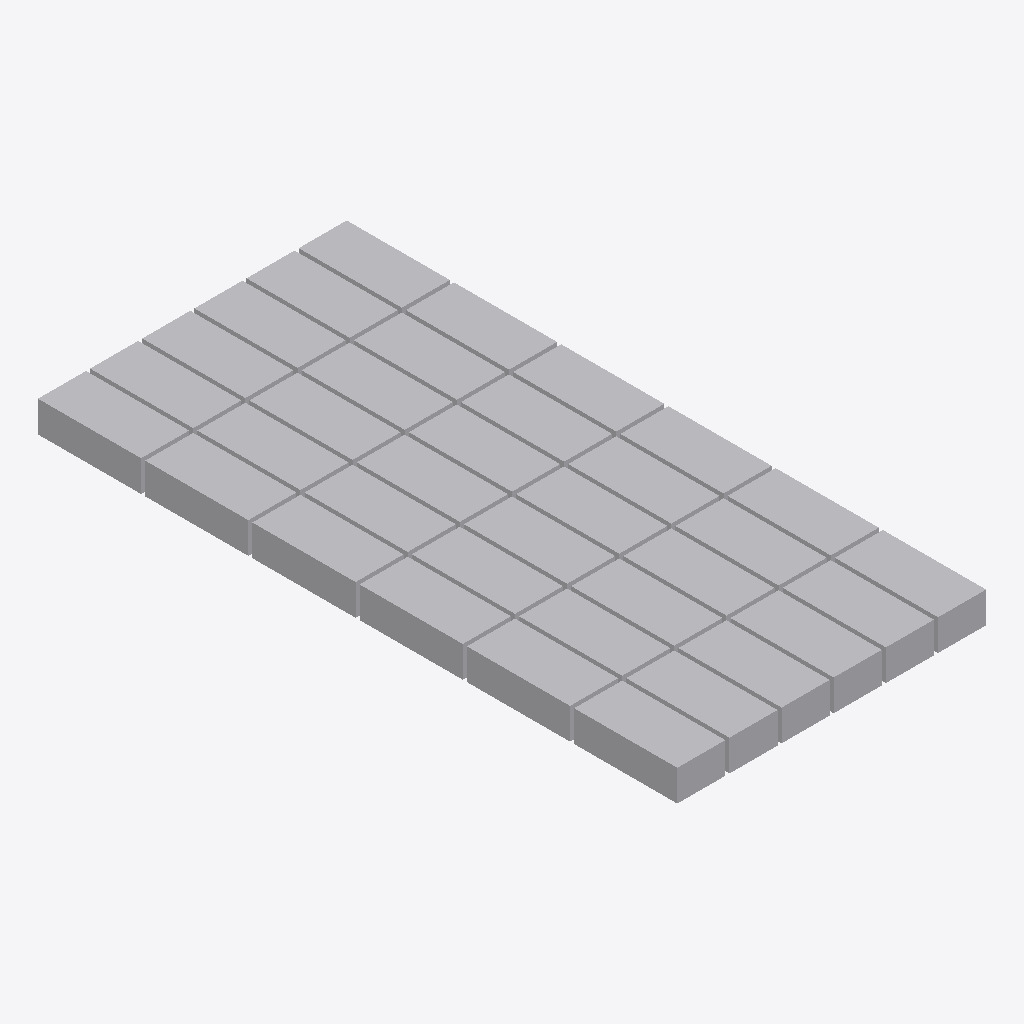
Isometric view of an IFC building model (IFC-SPF (STEP), schema IFC4, length unit metre), seen from the south-west, elements coloured by IFC class: 36 other elements (light grey).
Extent 0.380 m × 0.787 m × 0.038 m (x, y, z). Elements (36): 36 IfcBuildingElementProxy.

HEADER;
FILE_DESCRIPTION(('ViewDefinition [CoordinationView]'),'2;1');
FILE_NAME('6x6BrickPath5mmGap.ifc','2026-04-07T19:09:48',('',''),(''),'IfcOpenShell 0.0.0','IfcOpenShell 0.0.0','');
FILE_SCHEMA(('IFC4'));
ENDSEC;
DATA;
#23=IFCPROJECT('2UMHVXdpP6OwnEY80FrS$Q',#5,'_x6BrickPath',$,$,$,$,(#21),#19);
#1180=IFCBUILDING('3UJQXIp5HD1uH4QxkRzQ1o',#5,'Default Building','',$,$,$,$,.ELEMENT.,$,$,$);
#59=IFCBUILDINGELEMENTPROXY('07eiiQdu5AGhac9EZH31rf',#5,'Solid','',$,#56,#58,$,$);
#155=IFCBUILDINGELEMENTPROXY('0Pn3Qrv2HA_u71tLqUBtay',#5,'Solid003','',$,#56,#154,$,$);
#219=IFCBUILDINGELEMENTPROXY('2OaQOQbn1Dh8NdtwabVG8a',#5,'Solid005','',$,#56,#218,$,$);
#123=IFCBUILDINGELEMENTPROXY('3bbU6J_Oz5pequG7V4JFrx',#5,'Solid002','',$,#56,#122,$,$);
#187=IFCBUILDINGELEMENTPROXY('3ecTEAQm1FDOtCw9cqogNJ',#5,'Solid004','',$,#56,#186,$,$);
#91=IFCBUILDINGELEMENTPROXY('2aTpmA8hz56v8aLmkPQISf',#5,'Solid001','',$,#56,#90,$,$);
#251=IFCBUILDINGELEMENTPROXY('2Y5uu1Gpb7lgpmW9lxnzgc',#5,'Solid006','',$,#56,#250,$,$);
#443=IFCBUILDINGELEMENTPROXY('3Vs$hoKYP7OgZsLk4nSeJa',#5,'Solid012','',$,#56,#442,$,$);
#827=IFCBUILDINGELEMENTPROXY('1BVUvM4Ij1Sf_IX9nCCoGW',#5,'Solid024','',$,#56,#826,$,$);
#1019=IFCBUILDINGELEMENTPROXY('3_vzYBiW9E1wLVhug1nBX1',#5,'Solid030','',$,#56,#1018,$,$);
#635=IFCBUILDINGELEMENTPROXY('2hsu3ZXJT4BRPzqe5qvsrc',#5,'Solid018','',$,#56,#634,$,$);
#379=IFCBUILDINGELEMENTPROXY('2ZgiEeWCbBPeR0U3KAc04u',#5,'Solid010','',$,#56,#378,$,$);
#667=IFCBUILDINGELEMENTPROXY('0IHk3SbAXD4es5gLU8rCJ0',#5,'Solid019','',$,#56,#666,$,$);
#795=IFCBUILDINGELEMENTPROXY('2U8cchmtDF_RyxIXSolyox',#5,'Solid023','',$,#56,#794,$,$);
#1083=IFCBUILDINGELEMENTPROXY('0ElGl5qHfE7A_b0XWQP$Kz',#5,'Solid032','',$,#56,#1082,$,$);
#987=IFCBUILDINGELEMENTPROXY('1ZWA1A1OfEGh$dKDDVdOFF',#5,'Solid029','',$,#56,#986,$,$);
#571=IFCBUILDINGELEMENTPROXY('2IeDuaSsP52Oj3shzFK7un',#5,'Solid016','',$,#56,#570,$,$);
#859=IFCBUILDINGELEMENTPROXY('1QTwcMgtD2EhPnYEjgU9z1',#5,'Solid025','',$,#56,#858,$,$);
#539=IFCBUILDINGELEMENTPROXY('1GPP_76Ev69Qm2G1jeqpMQ',#5,'Solid015','',$,#56,#538,$,$);
#763=IFCBUILDINGELEMENTPROXY('3t26Mf24TCyPrpQTr2KdMZ',#5,'Solid022','',$,#56,#762,$,$);
#1051=IFCBUILDINGELEMENTPROXY('2huHF3L5fArPN9uJbpc_$h',#5,'Solid031','',$,#56,#1050,$,$);
#283=IFCBUILDINGELEMENTPROXY('3hRomNulb7sBAm7mPZtolh',#5,'Solid007','',$,#56,#282,$,$);
#347=IFCBUILDINGELEMENTPROXY('0tzXWO9yj8s9EK8iHn7Z8f',#5,'Solid009','',$,#56,#346,$,$);
#411=IFCBUILDINGELEMENTPROXY('38OZc$dLL0ZxlEejScuMm_',#5,'Solid011','',$,#56,#410,$,$);
#699=IFCBUILDINGELEMENTPROXY('09go1TeO92nw2Kf$_rG7FT',#5,'Solid020','',$,#56,#698,$,$);
#891=IFCBUILDINGELEMENTPROXY('2UR2rV59b6Sxzw9yY89vlU',#5,'Solid026','',$,#56,#890,$,$);
#923=IFCBUILDINGELEMENTPROXY('0Vt6scI$fDLfFMaPiMDt83',#5,'Solid027','',$,#56,#922,$,$);
#1115=IFCBUILDINGELEMENTPROXY('3IBgK9Enr9tBCPZnIK$0CK',#5,'Solid033','',$,#56,#1114,$,$);
#1147=IFCBUILDINGELEMENTPROXY('1IHkiSWGH1qwpK9meIzPYY',#5,'Solid034','',$,#56,#1146,$,$);
#507=IFCBUILDINGELEMENTPROXY('1dSKgJeP50KfFxI_oVqEvi',#5,'Solid014','',$,#56,#506,$,$);
#475=IFCBUILDINGELEMENTPROXY('2gAJA9Rov1E9nGVTnhKgEu',#5,'Solid013','',$,#56,#474,$,$);
#603=IFCBUILDINGELEMENTPROXY('1$LE1j_mD14RjScrkhfdVW',#5,'Solid017','',$,#56,#602,$,$);
#1179=IFCBUILDINGELEMENTPROXY('2rgnxCK_fFpudaeUxTDogo',#5,'Solid035','',$,#56,#1178,$,$);
#315=IFCBUILDINGELEMENTPROXY('2AWFMGdCfCYRN7ln6OpzCb',#5,'Solid008','',$,#56,#314,$,$);
#731=IFCBUILDINGELEMENTPROXY('3$sJMY245DFPsHBwPm5kol',#5,'Solid021','',$,#56,#730,$,$);
#955=IFCBUILDINGELEMENTPROXY('3$wEU1KrT7AO6Hh_$6AZ29',#5,'Solid028','',$,#56,#954,$,$);
ENDSEC;
